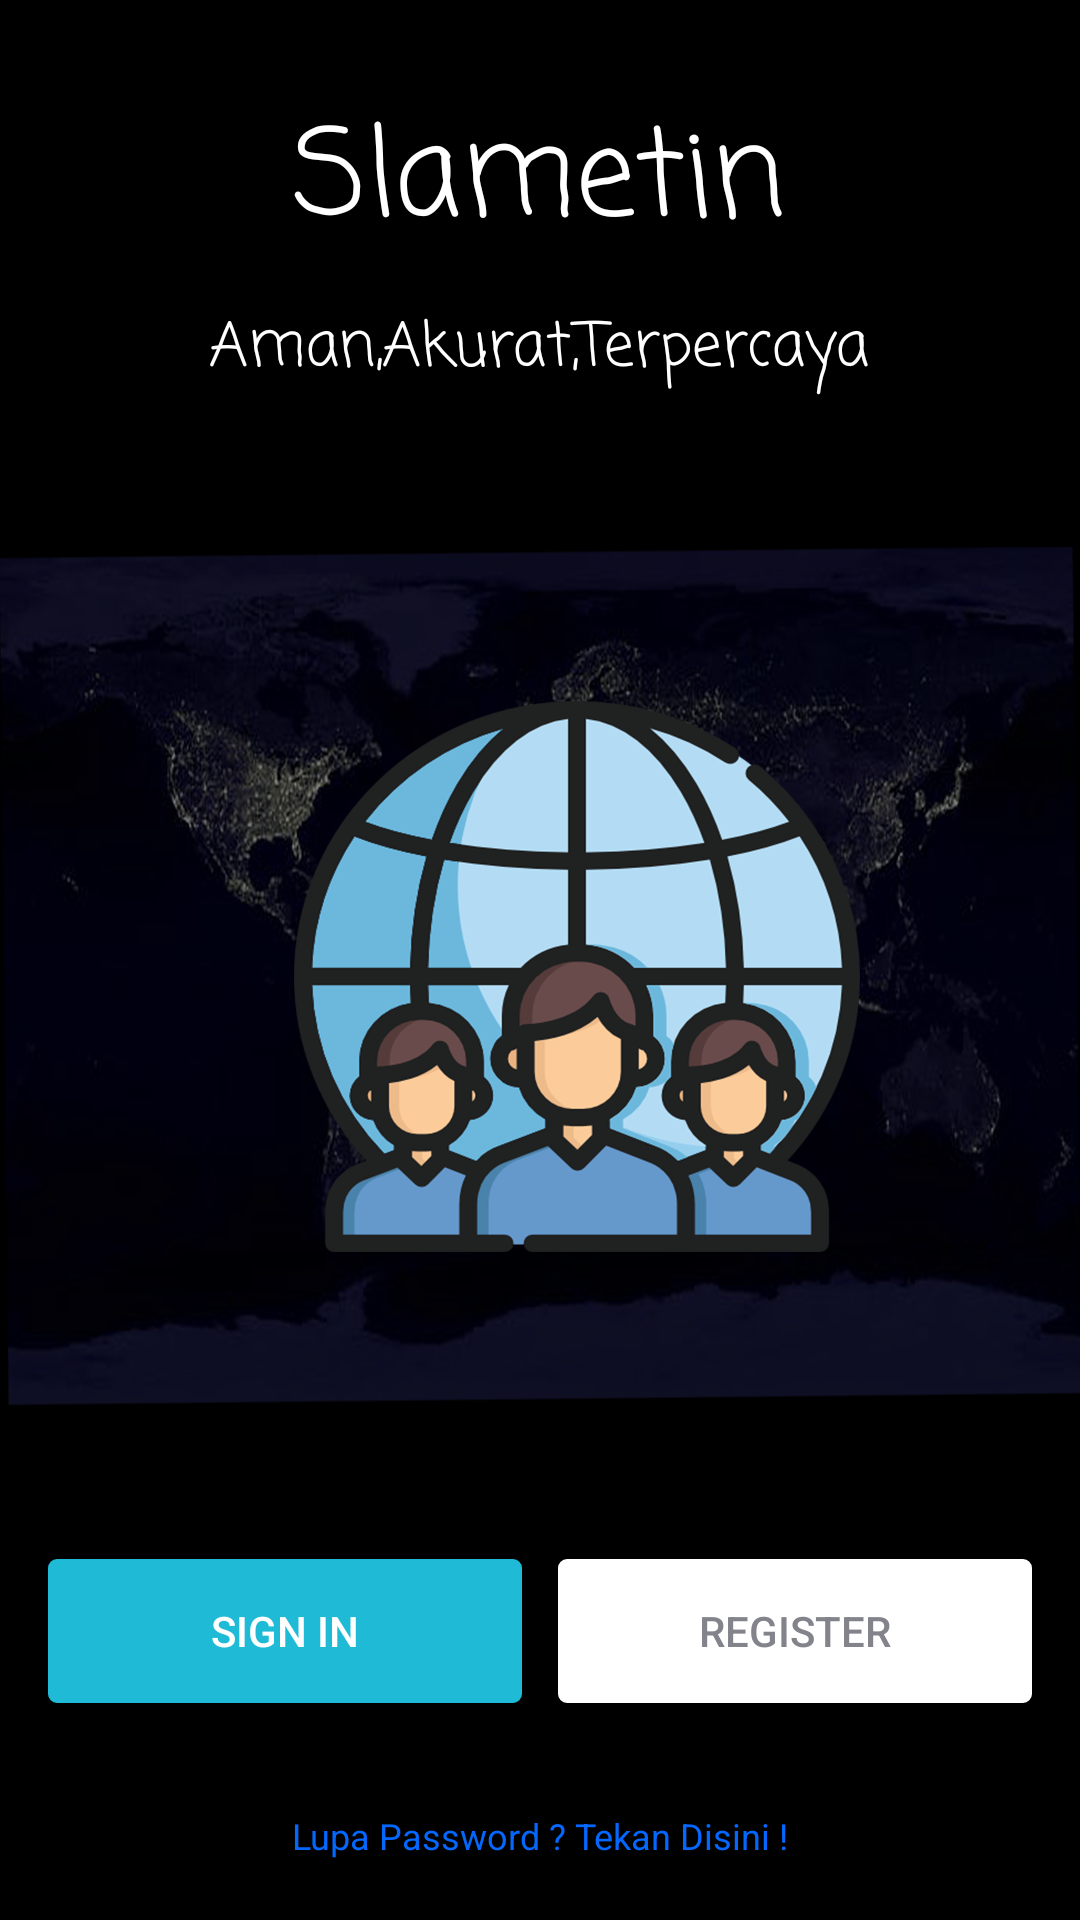

Here is an Android app screen rendered from its layout file. Give the layout XML and the strings, colors and styles it references.
<!-- AndroidManifest.xml: application theme AppTheme -->
<!-- res/layout/activity_main.xml -->
<?xml version="1.0" encoding="utf-8"?>
<RelativeLayout xmlns:android="http://schemas.android.com/apk/res/android"
    xmlns:app="http://schemas.android.com/apk/res-auto"
    xmlns:tools="http://schemas.android.com/tools"
    android:layout_width="match_parent"
    android:layout_height="match_parent"
    android:background="@drawable/maps"
    android:id="@+id/rootLayout"
    tools:context="com.example.ade.slametinmasyarakatapp.MainActivity">

    <LinearLayout
        android:layout_width="wrap_content"
        android:layout_height="wrap_content"
        android:orientation="vertical"
        android:layout_marginTop="30dp"
        android:layout_centerHorizontal="true"
        android:gravity="center_horizontal"
        android:id="@+id/linearLayout">
        <TextView
            android:layout_width="wrap_content"
            android:layout_height="wrap_content"
            android:text="Slametin"
            android:textSize="40sp"
            android:textAlignment="center"
            android:textColor="@android:color/white"
            android:fontFamily="casual"
            />

        <TextView
            android:layout_marginTop="10dp"
            android:layout_width="wrap_content"
            android:layout_height="wrap_content"
            android:text="Aman,Akurat,Terpercaya"
            android:textSize="20sp"
            android:textAlignment="center"
            android:textColor="@android:color/white"
            android:fontFamily="casual"
            />

    </LinearLayout>


    <TextView
        android:id="@+id/txt_forgot_password"
        android:layout_alignParentBottom="true"
        android:layout_centerHorizontal="true"
        android:layout_marginBottom="20dp"
        android:layout_marginTop="20dp"
        android:text="Lupa Password ? Tekan Disini !"
        android:textSize="12sp"
        android:textAlignment="center"
        android:textColor="#0468ff"
        android:layout_width="wrap_content"
        android:layout_height="wrap_content"
        />

    <LinearLayout
        android:orientation="horizontal"
        android:weightSum="2"
        android:layout_above="@id/txt_forgot_password"
        android:layout_margin="16dp"
        android:layout_width="match_parent"
        android:layout_height="wrap_content"
        android:id="@+id/linearLayout2">

        <Button
            android:id="@+id/btnSignIn"
            android:textColor="#fff"
            android:background="@drawable/btn_sign_in_background"
            android:text="SIGN IN"
            android:layout_marginRight="6dp"
            android:layout_width="0dp"
            android:layout_weight="1"
            android:layout_height="wrap_content" />
        <Button
            android:id="@+id/btnRegister"
            android:textColor="@color/btnRegister"
            android:background="@drawable/btn_register_background"
            android:text="REGISTER"
            android:layout_marginLeft="6dp"
            android:layout_width="0dp"
            android:layout_weight="1"
            android:layout_height="wrap_content" />
    </LinearLayout>
</RelativeLayout>
<!-- resources referenced by this layout -->
<resources>
  <color name="btnRegister">#83838c</color>
  <!-- drawable btn_register_background (drawable) -->
  <?xml version="1.0" encoding="utf-8"?>
  <ripple xmlns:android="http://schemas.android.com/apk/res/android"
  xmlns:tools="http://schemas.android.com/tools"
  android:color="@color/rippleEffectColor"
  tools:targetApi="lollipop"
      >
  <item>
      <shape android:shape="rectangle">
          <solid android:color="@android:color/white"></solid>
          <stroke android:color="@android:color/white" android:width="2dp"></stroke>
          <corners android:radius="2dp"></corners>
      </shape>
  </item>
  </ripple>
  <!-- drawable btn_sign_in_background (drawable) -->
  <?xml version="1.0" encoding="utf-8"?>
  <ripple xmlns:android="http://schemas.android.com/apk/res/android"
      xmlns:tools="http://schemas.android.com/tools"
      android:color="@color/rippleEffectColor"
      tools:targetApi="lollipop"
      >
      <item>
          <shape android:shape="rectangle">
              <solid android:color="@color/btnSignIn"></solid>
              <stroke android:color="@color/btnSignIn" android:width="2dp"></stroke>
              <corners android:radius="2dp"></corners>
          </shape>
      </item>
  </ripple>
  <!-- drawable maps: png bitmap (drawable, 474880 bytes) -->
  <style name="AppTheme" parent="Theme.AppCompat.Light.NoActionBar">
          
          <item name="colorPrimary">@color/colorPrimary</item>
          <item name="colorPrimaryDark">@color/colorPrimaryDark</item>
          <item name="colorAccent">@color/colorAccent</item>
          
  
      </style>
  <color name="rippleEffectColor">#f816a643</color>
  <color name="btnSignIn">#1fbad6</color>
  <color name="colorPrimary">#0a091b</color>
  <color name="colorPrimaryDark">#070716</color>
  <color name="colorAccent">#FF4081</color>
</resources>
